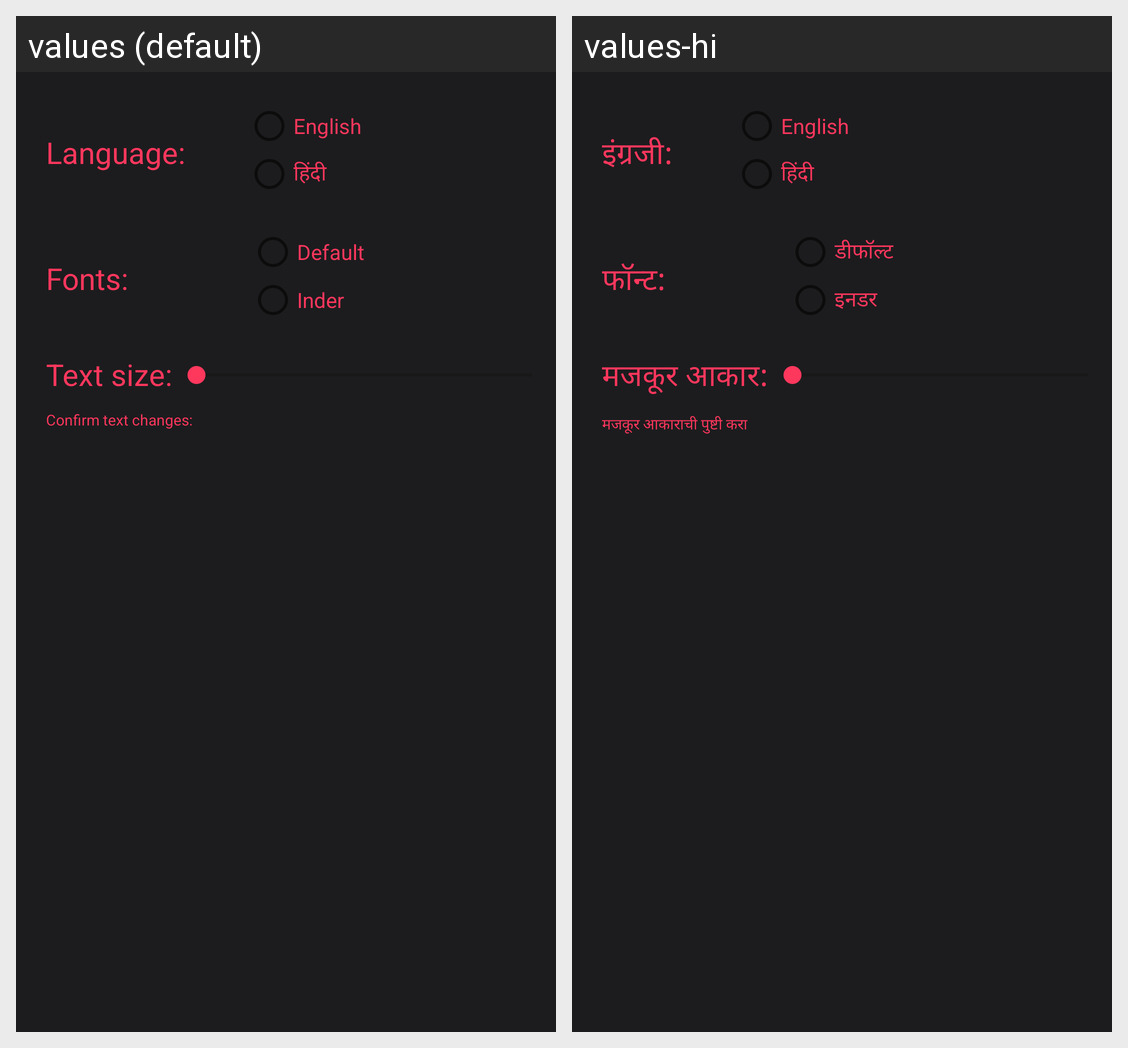

Translations of the strings shown on this Android screen, per locale in the grid:
Android screen res/layout/settings.xml rendered under 2 locales, left to right: values (default), values-hi. Device: Nexus 5 (rendered at 1080×1920; each locale shown at half size, 540×960, under a caption strip naming it); theme AppTheme.
Strings drawn on this screen, with the default value and each locale's value (text and hints the layout hard-codes, and strings that could not be matched under every locale, appear in the picture but are not listed):

language_name
  values: Language:
  values-hi: इंग्रजी:

font_name
  values: Fonts:
  values-hi: फॉन्ट:

default_font_name
  values: Default
  values-hi: डीफॉल्ट

inder_font_name
  values: Inder
  values-hi: इनडर

textsize_name
  values: Text size:
  values-hi: मजकूर आकार:

confirm_textsize_name
  values: Confirm text changes:
  values-hi: मजकूर आकाराची पुष्टी करा
